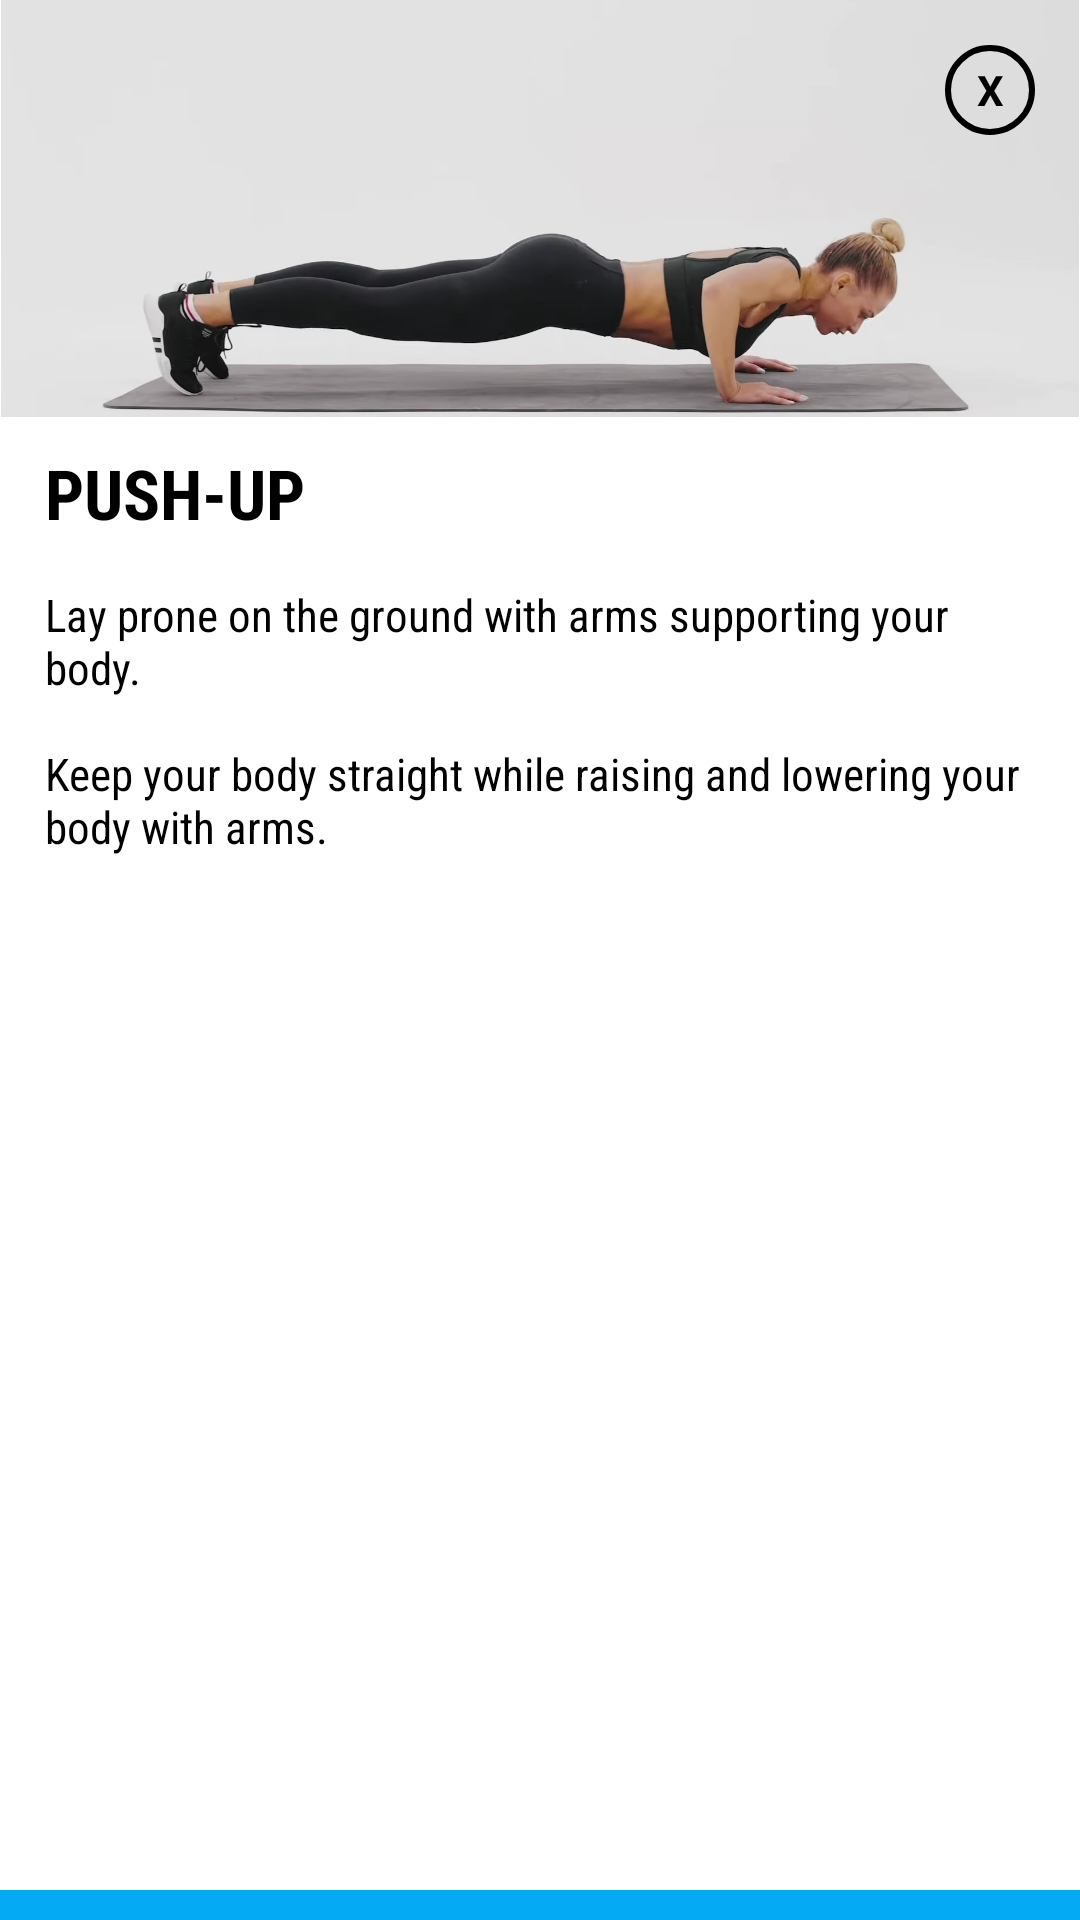

This screen was rendered from an Android layout file. Write that file and the resources it references.
<!-- AndroidManifest.xml: application theme Theme.SelFit -->
<!-- res/layout/activity_pushup_chest.xml -->
<?xml version="1.0" encoding="utf-8"?>
<androidx.constraintlayout.widget.ConstraintLayout xmlns:android="http://schemas.android.com/apk/res/android"
    xmlns:app="http://schemas.android.com/apk/res-auto"
    xmlns:tools="http://schemas.android.com/tools"
    android:layout_width="300dp"
    android:layout_height="530dp"
    android:layout_gravity="center"
    android:background="@drawable/white"
    android:orientation="vertical"
    tools:context=".chest_workout">

    <TextView
        android:id="@+id/txtclose"
        android:layout_width="30dp"
        android:layout_height="30dp"
        android:background="@drawable/circle_bg"
        android:gravity="center"
        android:elevation="10dp"
        android:layout_marginRight="15dp"
        android:layout_marginLeft="15dp"
        android:layout_marginTop="15dp"
        android:text="X"
        android:textColor="@color/black"
        android:textStyle="bold"
        app:layout_constraintEnd_toEndOf="parent"
        app:layout_constraintTop_toTopOf="parent" />

    <ImageView
        android:id="@+id/imageView3"
        android:layout_width="match_parent"
        android:layout_height="wrap_content"
        android:adjustViewBounds="true"
        android:scaleType="fitCenter"
        android:src="@drawable/chest_pushup"
        app:layout_constraintEnd_toEndOf="parent"
        app:layout_constraintStart_toStartOf="parent"
        app:layout_constraintTop_toTopOf="parent" />

    <TextView
        android:id="@+id/textView5"
        android:layout_width="match_parent"
        android:layout_height="wrap_content"
        android:layout_marginLeft="15dp"
        android:layout_marginTop="10dp"
        android:fontFamily="sans-serif-condensed"
        android:text="PUSH-UP"
        android:textColor="@color/black"
        android:textSize="23sp"
        android:textStyle="bold"
        app:layout_constraintTop_toBottomOf="@+id/imageView3"
        tools:layout_editor_absoluteX="15dp" />

    <TextView
        android:id="@+id/procedure_sit_up"
        android:layout_width="match_parent"
        android:layout_height="wrap_content"
        android:layout_margin="15dp"
        android:text="@string/push_up"
        android:fontFamily="sans-serif-condensed"
        android:layout_marginTop="10dp"
        android:textColor="@color/black"
        android:textSize="15sp"
        app:layout_constraintTop_toBottomOf="@+id/textView5"
        tools:layout_editor_absoluteX="15dp" />



    <ImageButton
        android:id="@+id/btnFollow"
        android:layout_width="match_parent"
        android:layout_height="wrap_content"
        android:paddingTop="5dp"
        android:paddingBottom="5dp"
        android:src="@drawable/play_button"
        android:fontFamily="sans-serif-condensed"
        android:textStyle="bold"
        android:background="@color/blue"
        app:layout_constraintBottom_toBottomOf="parent"
        app:layout_constraintEnd_toEndOf="parent" />

</androidx.constraintlayout.widget.ConstraintLayout>
<!-- resources referenced by this layout -->
<resources>
  <color name="black">#FF000000</color>
  <color name="blue">#04AAF4</color>
  <!-- drawable chest_pushup: jpg bitmap (drawable, 111837 bytes) -->
  <!-- drawable circle_bg (drawable) -->
  <?xml version="1.0" encoding="utf-8"?>
  <shape android:shape="oval" xmlns:android="http://schemas.android.com/apk/res/android">
  
      <stroke android:width="2dp" android:color="@color/black"/>
  
  </shape>
  <!-- drawable white (drawable) -->
  <?xml version="1.0" encoding="utf-8"?>
  <shape xmlns:android="http://schemas.android.com/apk/res/android">
      android:shape="rectangle">
      <solid android:color="#FFFFFF"/>
      <corners android:radius="10dp"/>
  </shape>
  <string name="push_up">Lay prone on the ground with arms supporting your body. \n\nKeep your body straight while raising and lowering your body with arms.</string>
  <style name="Theme.SelFit" parent="Theme.MaterialComponents.DayNight.DarkActionBar">
          
          <item name="colorPrimary">@color/blue</item>
          <item name="colorPrimaryVariant">@color/black</item>
          <item name="colorOnSecondary">@color/white</item>
          
          <item name="colorSecondary">@color/blue</item>
          <item name="colorSecondaryVariant">#03A9F4</item>
          <item name="colorOnPrimary">@color/black</item>
          
          <item name="android:statusBarColor" tools:targetApi="l">?attr/colorPrimaryVariant</item>
          
      </style>
  <color name="white">#FFFFFFFF</color>
</resources>
